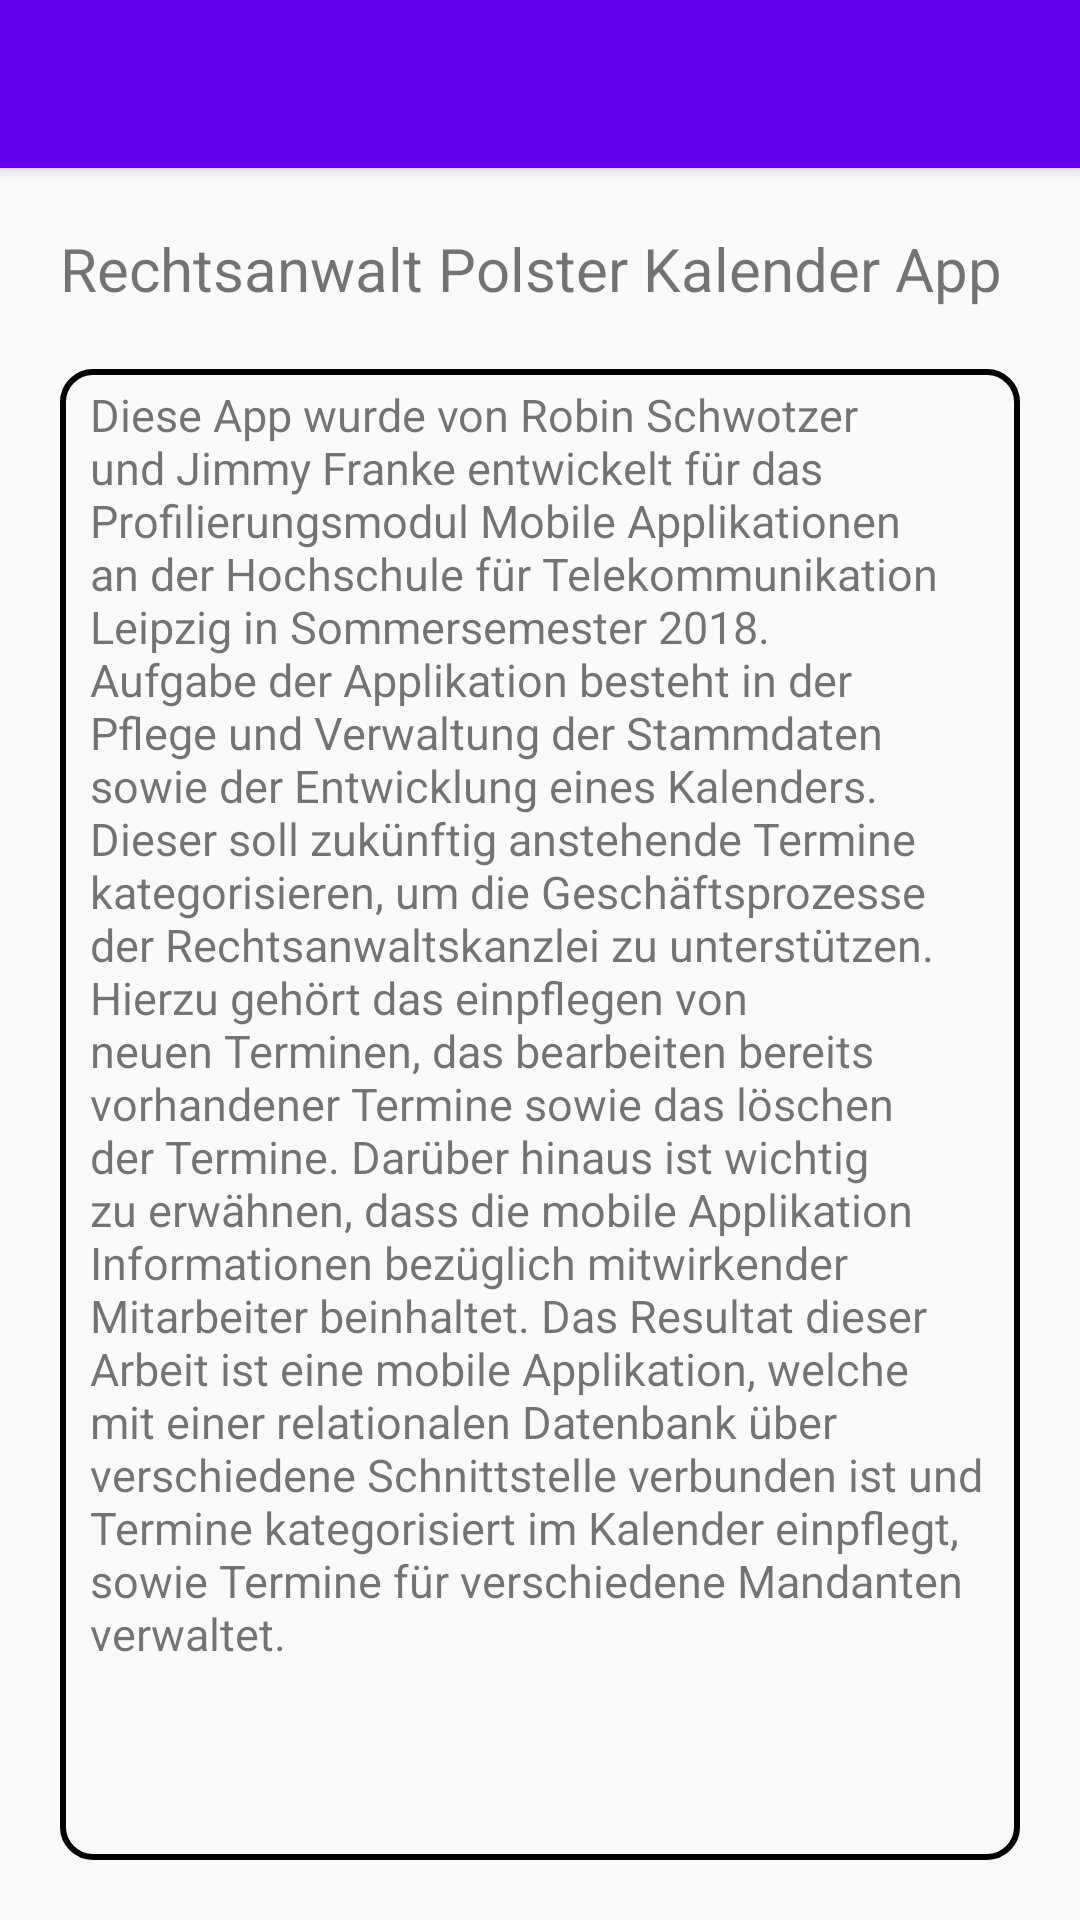

This screen was rendered from an Android layout file. Write that file and the resources it references.
<!-- AndroidManifest.xml: application theme AppTheme -->
<!-- res/layout/activity_about.xml -->
<?xml version="1.0" encoding="utf-8"?>
<LinearLayout
    xmlns:android="http://schemas.android.com/apk/res/android"
    xmlns:tools="http://schemas.android.com/tools"
    android:layout_width="match_parent"
    android:layout_height="match_parent"
    tools:context=".About"
    android:orientation="vertical">

    <include
        android:id="@+id/toolbarAbout"
        layout="@layout/toolbar"/>

    <LinearLayout
        android:layout_width="match_parent"
        android:layout_height="match_parent"
        android:orientation="vertical"
        android:layout_margin="10dp">

        <TextView
            android:id="@+id/aboutText"
            android:layout_width="match_parent"
            android:layout_height="wrap_content"
            android:text="Rechtsanwalt Polster Kalender App"
            android:textSize="20sp"
            android:layout_margin="10dp"/>

        <ScrollView
            android:layout_width="match_parent"
            android:layout_height="match_parent"
            android:background="@drawable/border_style"
            android:layout_margin="10dp" >

            <LinearLayout
                android:layout_width="match_parent"
                android:layout_height="wrap_content"
                android:orientation="vertical" >

                <TextView
                    android:id="@+id/textView3"
                    android:layout_width="match_parent"
                    android:layout_height="wrap_content"
                    android:text="@string/aboutApp"
                    android:textSize="15sp"
                    />

        </LinearLayout>

        </ScrollView>

    </LinearLayout>

</LinearLayout>
<!-- res/layout/toolbar.xml (included above) -->
<?xml version="1.0" encoding="utf-8"?>
<android.support.v7.widget.Toolbar
    xmlns:android="http://schemas.android.com/apk/res/android"
    android:layout_width="match_parent"
    android:layout_height="wrap_content"
    android:background="@color/colorPrimary"
    android:elevation="4dp"
    xmlns:app="http://schemas.android.com/apk/res-auto"
    android:theme="@style/ThemeOverlay.AppCompat.Dark.ActionBar"
    app:popupTheme="@style/Platform.ThemeOverlay.AppCompat.Light">

</android.support.v7.widget.Toolbar>
<!-- resources referenced by this layout -->
<resources>
  <!-- drawable border_style (drawable) -->
  <?xml version="1.0" encoding="utf-8"?>
  <shape
      xmlns:android="http://schemas.android.com/apk/res/android"
      android:shape="rectangle">
  
      <stroke
          android:width="2dp"
          android:color="#000000"
          />
  
      <corners
          android:radius="10dp"
          />
  
      <padding
          android:left="10dp"
          android:top="5dp"
          android:right="10dp"
          android:bottom="5dp"/>
  
  </shape>
  <string name="aboutApp">Diese App wurde von Robin Schwotzer und Jimmy Franke entwickelt für das Profilierungsmodul Mobile Applikationen an der Hochschule für Telekommunikation Leipzig in Sommersemester 2018. Aufgabe der Applikation besteht in der Pflege und Verwaltung der Stammdaten sowie der Entwicklung eines Kalenders. Dieser soll zukünftig anstehende Termine kategorisieren, um die Geschäftsprozesse der Rechtsanwaltskanzlei zu unterstützen. Hierzu gehört das einpflegen von neuen Terminen, das bearbeiten bereits vorhandener Termine sowie das löschen der Termine. Darüber hinaus ist wichtig zu erwähnen, dass die mobile Applikation Informationen bezüglich mitwirkender Mitarbeiter beinhaltet.
  Das Resultat dieser Arbeit ist eine mobile Applikation, welche mit einer relationalen Datenbank über verschiedene Schnittstelle verbunden ist und Termine kategorisiert im Kalender einpflegt, sowie Termine für verschiedene Mandanten verwaltet. </string>
  <style name="AppTheme" parent="Theme.AppCompat.Light.NoActionBar">
  
          
          <item name="colorPrimary">@color/colorPrimary</item>
          <item name="colorPrimaryDark">@color/colorPrimaryDark</item>
          <item name="colorAccent">@color/colorAccent</item>
      </style>
  <!-- not gathered from this repository: default colours our renderer supplied (Android Studio template values) -->
  <color name="colorPrimary">#FF6200EE</color>
  <color name="colorPrimaryDark">#FF3700B3</color>
  <color name="colorAccent">#FF03DAC5</color>
</resources>
